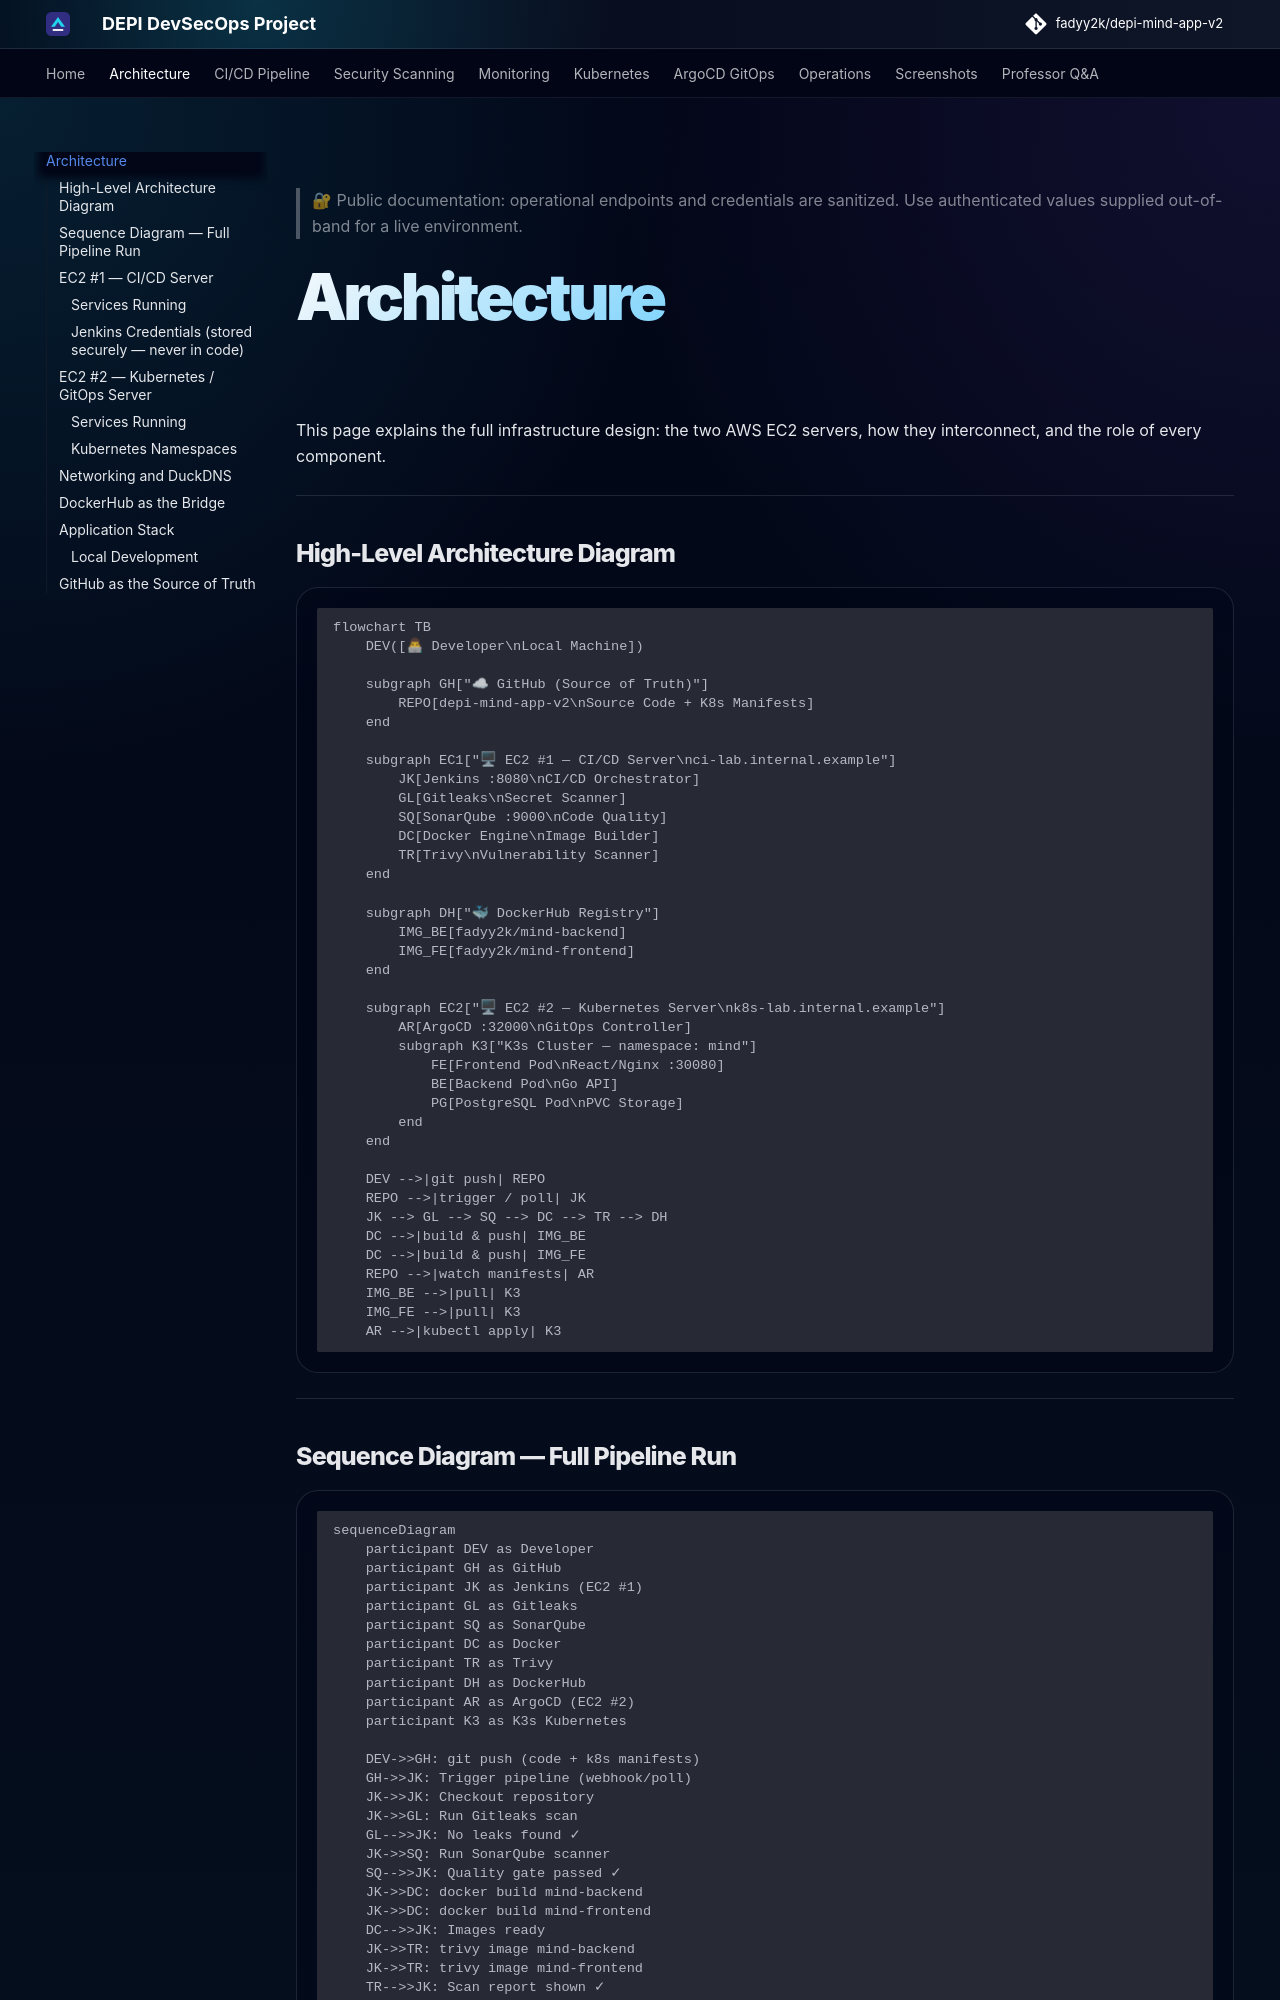

repository: fadyy2k/depi-mind-app-v2 · page: architecture/index.html · generator: mkdocs

> 🔐 Public documentation: operational endpoints and credentials are sanitized. Use authenticated values supplied out-of-band for a live environment.

# Architecture

This page explains the full infrastructure design: the two AWS EC2 servers, how they interconnect, and the role of every component.

---

## High-Level Architecture Diagram

```mermaid
flowchart TB
    DEV([👨💻 Developer\nLocal Machine])

    subgraph GH["☁ GitHub (Source of Truth)"]
        REPO[depi-mind-app-v2\nSource Code + K8s Manifests]
    end

    subgraph EC1["🖥 EC2 #1 — CI/CD Server\nci-lab.internal.example"]
        JK[Jenkins :8080\nCI/CD Orchestrator]
        GL[Gitleaks\nSecret Scanner]
        SQ[SonarQube :9000\nCode Quality]
        DC[Docker Engine\nImage Builder]
        TR[Trivy\nVulnerability Scanner]
    end

    subgraph DH["🐳 DockerHub Registry"]
        IMG_BE[fadyy2k/mind-backend]
        IMG_FE[fadyy2k/mind-frontend]
    end

    subgraph EC2["🖥 EC2 #2 — Kubernetes Server\nk8s-lab.internal.example"]
        AR[ArgoCD :32000\nGitOps Controller]
        subgraph K3["K3s Cluster — namespace: mind"]
            FE[Frontend Pod\nReact/Nginx :30080]
            BE[Backend Pod\nGo API]
            PG[PostgreSQL Pod\nPVC Storage]
        end
    end

    DEV -->|git push| REPO
    REPO -->|trigger / poll| JK
    JK --> GL --> SQ --> DC --> TR --> DH
    DC -->|build & push| IMG_BE
    DC -->|build & push| IMG_FE
    REPO -->|watch manifests| AR
    IMG_BE -->|pull| K3
    IMG_FE -->|pull| K3
    AR -->|kubectl apply| K3
```

---
